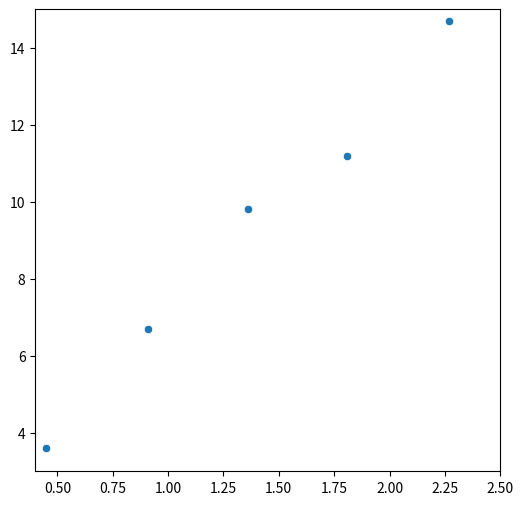

Recreate this plot in Python.
''' 18-01-2020
[redacted]
    Assignment 2
    Q4. Generating Scatter Plot
'''
import matplotlib.pyplot as plt
import numpy as np
import seaborn as sns

fuel = [3.6, 6.7, 9.8, 11.2, 14.7]
mass = [0.45, 0.91, 1.36, 1.81, 2.27 ]

plt.figure(figsize=(6,6))
plt.axis([0.4,2.5,3,15])
sns.scatterplot(x=mass,y=fuel)

corr_coeff = np.corrcoef(mass,fuel)
print(corr_coeff)
plt.show()
